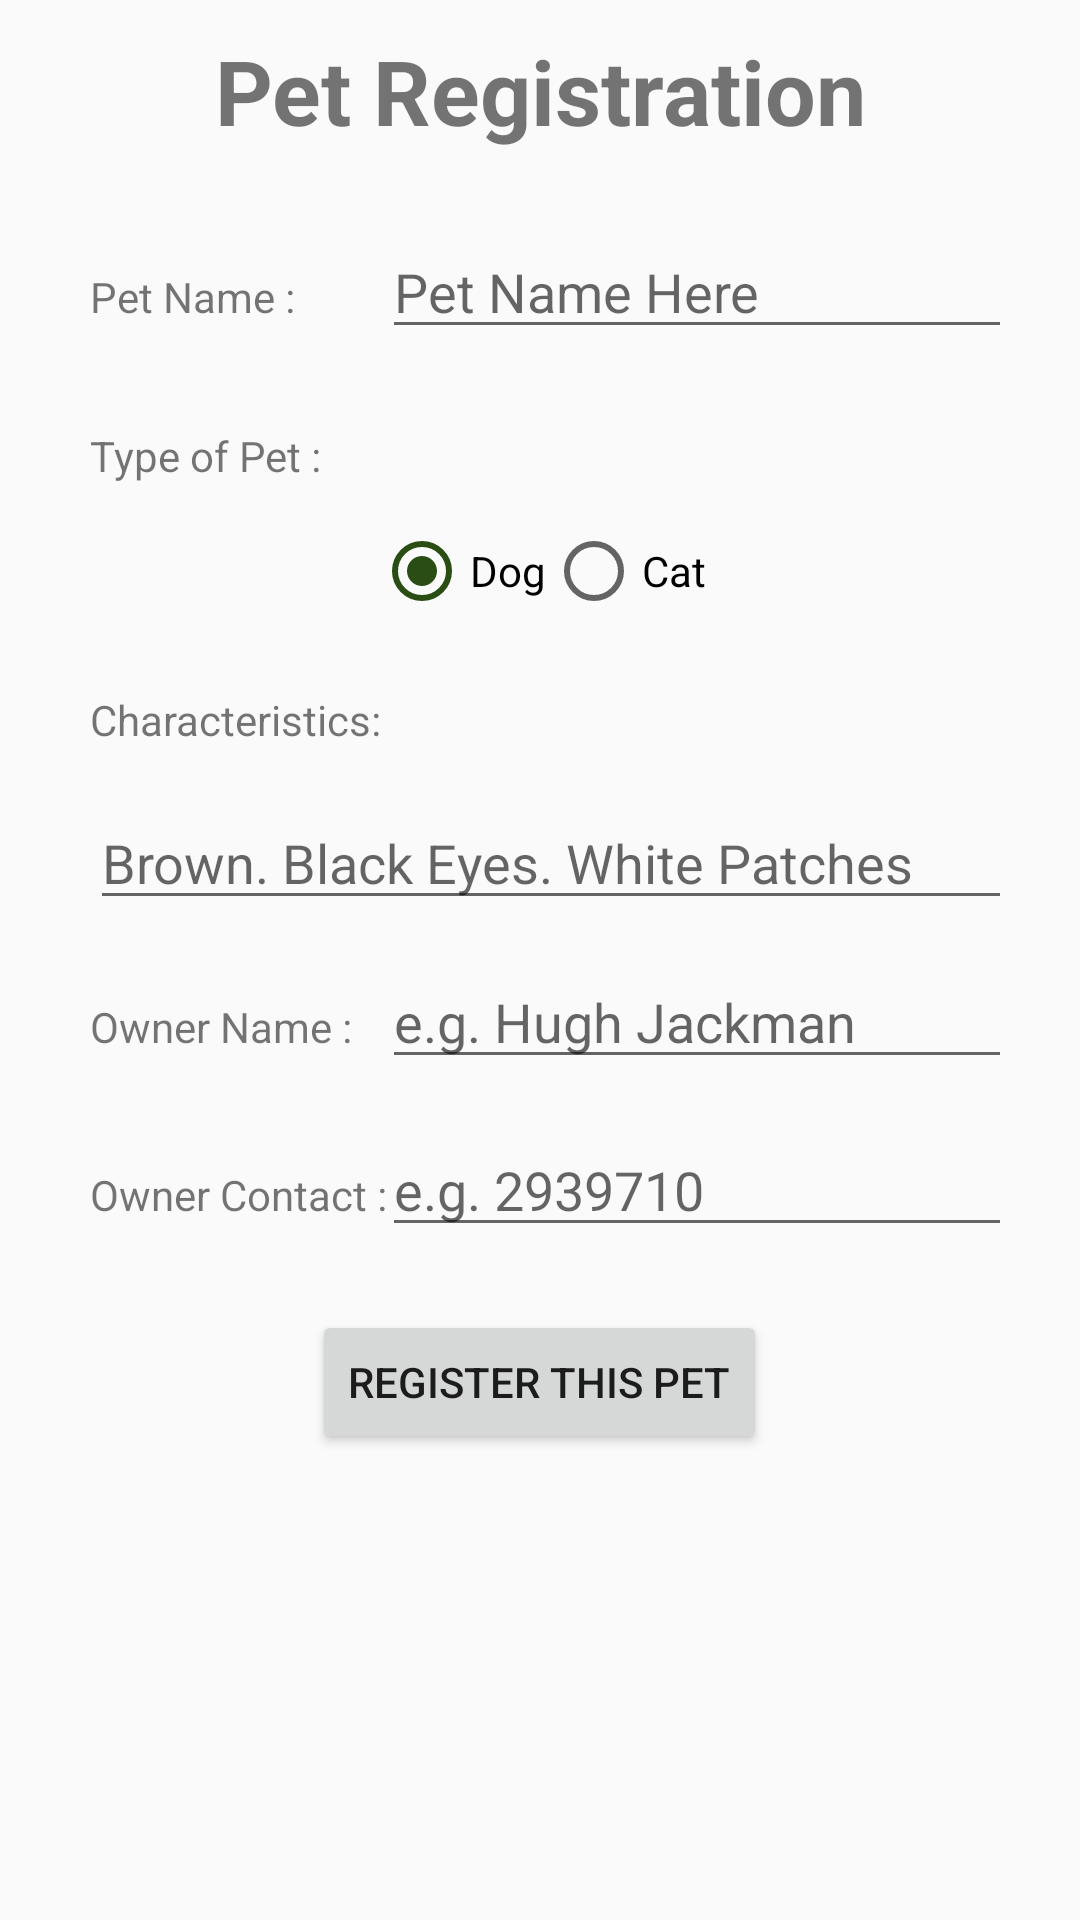

Android layout source for this screen:
<!-- AndroidManifest.xml: application theme AppTheme -->
<!-- res/layout/activity_pet_add.xml -->
<?xml version="1.0" encoding="utf-8"?>
<LinearLayout xmlns:android="http://schemas.android.com/apk/res/android"
    xmlns:app="http://schemas.android.com/apk/res-auto"
    xmlns:tools="http://schemas.android.com/tools"
    android:layout_width="match_parent"
    android:layout_height="match_parent"
    tools:context="com.example.jcv.locatemypet.pet_add"
    android:orientation="vertical">

    <TextView
        android:layout_width="match_parent"
        android:layout_height="wrap_content"
        android:text="@string/pet_registration"
        android:textStyle="bold"
        android:textSize="30sp"
        android:gravity="center_horizontal"
        android:padding="10dp"/>

    <RelativeLayout
        android:layout_width="match_parent"
        android:layout_height="fill_parent">

        <TextView
            android:id="@+id/textView"
            android:layout_width="wrap_content"
            android:layout_height="wrap_content"
            android:layout_alignParentLeft="true"
            android:layout_alignParentStart="true"
            android:layout_alignParentTop="true"
            android:layout_marginLeft="30dp"
            android:layout_marginStart="30dp"
            android:layout_marginTop="29dp"
            android:text="@string/pet_name" />

        <TextView
            android:id="@+id/textView2"
            android:layout_width="wrap_content"
            android:layout_height="wrap_content"
            android:layout_alignLeft="@+id/textView"
            android:layout_alignStart="@+id/textView"
            android:layout_below="@+id/textView"
            android:layout_marginTop="34dp"
            android:text="@string/type_of_pet" />

        <TextView
            android:id="@+id/textView3"
            android:layout_width="wrap_content"
            android:layout_height="wrap_content"
            android:layout_alignLeft="@+id/textView2"
            android:layout_alignStart="@+id/textView2"
            android:layout_below="@+id/radioGroup2"
            android:layout_marginTop="24dp"
            android:text="@string/characteristics" />

        <EditText
            android:id="@+id/add_pet_char"
            android:layout_width="wrap_content"
            android:layout_height="wrap_content"
            android:layout_alignEnd="@+id/add_pet_name"
            android:layout_alignLeft="@+id/textView3"
            android:layout_alignRight="@+id/add_pet_name"
            android:layout_alignStart="@+id/textView3"
            android:layout_below="@+id/textView3"
            android:layout_marginTop="16dp"
            android:ems="13"
            android:hint="@string/brown_black_eyes_white_patches"
            android:inputType="textMultiLine|textCapWords" />

        <EditText
            android:id="@+id/add_pet_name"
            android:layout_width="wrap_content"
            android:layout_height="wrap_content"
            android:layout_alignBaseline="@+id/textView"
            android:layout_alignBottom="@+id/textView"
            android:layout_toEndOf="@+id/textView3"
            android:layout_toRightOf="@+id/textView3"
            android:ems="10"
            android:hint="@string/pet_name_here"
            android:inputType="textPersonName|textCapWords" />

        <RadioGroup
            android:id="@+id/radioGroup2"
            android:layout_width="wrap_content"
            android:layout_height="wrap_content"
            android:layout_below="@+id/textView2"
            android:layout_centerHorizontal="true"
            android:layout_marginTop="13dp"
            android:orientation="horizontal">

            <RadioButton
                android:id="@+id/dog_selected"
                android:layout_width="wrap_content"
                android:layout_height="wrap_content"
                android:layout_weight="1"
                android:checked="true"
                android:onClick="doCheckPetType"
                android:text="@string/dog" />

            <RadioButton
                android:id="@+id/cat_selected"
                android:layout_width="wrap_content"
                android:layout_height="wrap_content"
                android:layout_weight="1"
                android:text="@string/cat"
                android:onClick="doCheckPetType"/>
        </RadioGroup>

        <TextView
            android:id="@+id/textView4"
            android:layout_width="wrap_content"
            android:layout_height="wrap_content"
            android:layout_alignLeft="@+id/textView3"
            android:layout_alignStart="@+id/textView3"
            android:layout_below="@+id/add_pet_char"
            android:layout_marginTop="26dp"
            android:text="@string/owner_name" />

        <EditText
            android:id="@+id/add_owner_name"
            android:layout_width="wrap_content"
            android:layout_height="wrap_content"
            android:layout_alignBaseline="@+id/textView4"
            android:layout_alignBottom="@+id/textView4"
            android:layout_toEndOf="@+id/textView3"
            android:layout_toRightOf="@+id/textView3"
            android:ems="10"
            android:hint="@string/e_g_hugh_jackman"
            android:inputType="textPersonName|textCapWords" />

        <TextView
            android:id="@+id/textView5"
            android:layout_width="wrap_content"
            android:layout_height="wrap_content"
            android:layout_marginTop="29dp"
            android:text="@string/owner_contact"
            android:layout_below="@+id/add_owner_name"
            android:layout_alignLeft="@+id/textView4"
            android:layout_alignStart="@+id/textView4" />

        <EditText
            android:id="@+id/add_owner_contact"
            android:layout_width="wrap_content"
            android:layout_height="wrap_content"
            android:layout_alignBaseline="@+id/textView5"
            android:layout_alignBottom="@+id/textView5"
            android:layout_alignLeft="@+id/add_pet_name"
            android:layout_alignStart="@+id/add_pet_name"
            android:ems="10"
            android:hint="@string/e_g_2939710"
            android:inputType="phone"/>

        <Button
            android:id="@+id/button"
            android:layout_width="wrap_content"
            android:layout_height="wrap_content"
            android:text="@string/register_this_pet"
            android:layout_below="@+id/add_owner_contact"
            android:layout_centerHorizontal="true"
            android:layout_marginTop="21dp"
            android:onClick="addPet"/>

    </RelativeLayout>

</LinearLayout>
<!-- resources referenced by this layout -->
<resources>
  <string name="brown_black_eyes_white_patches">Brown. Black Eyes. White Patches</string>
  <string name="cat">Cat</string>
  <string name="characteristics">Characteristics:</string>
  <string name="dog">Dog</string>
  <string name="e_g_2939710">e.g. 2939710</string>
  <string name="e_g_hugh_jackman">e.g. Hugh Jackman</string>
  <string name="owner_contact">Owner Contact :</string>
  <string name="owner_name">Owner Name :</string>
  <string name="pet_name">Pet Name :</string>
  <string name="pet_name_here">Pet Name Here</string>
  <string name="pet_registration">Pet Registration</string>
  <string name="register_this_pet">Register this Pet</string>
  <string name="type_of_pet">Type of Pet :</string>
  <style name="AppTheme" parent="Theme.AppCompat.Light.DarkActionBar">
          
          <item name="colorPrimary">@color/flat_green</item>
          <item name="colorPrimaryDark">@color/flat_greenDark</item>
          <item name="colorAccent">@color/flat_greenDark</item>
      </style>
  <color name="flat_green">#317b22</color>
  <color name="flat_greenDark">#2A4D14</color>
</resources>
